pico-8 play session: hold ← + tap ❎

[t = 1 s] hold ← ~1s, tap ❎ ~2×
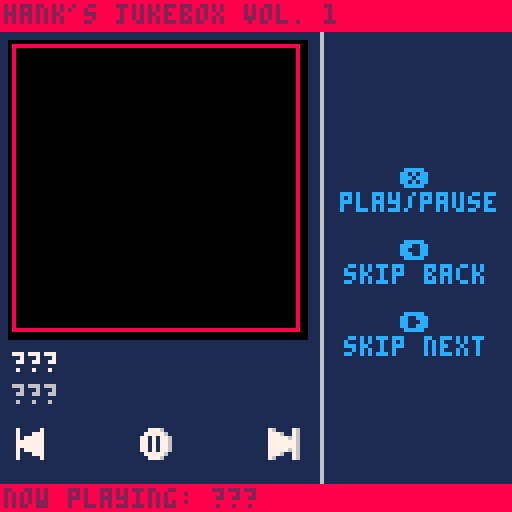
[t = 2 s] hold ← ~2s, tap ❎ ~4×
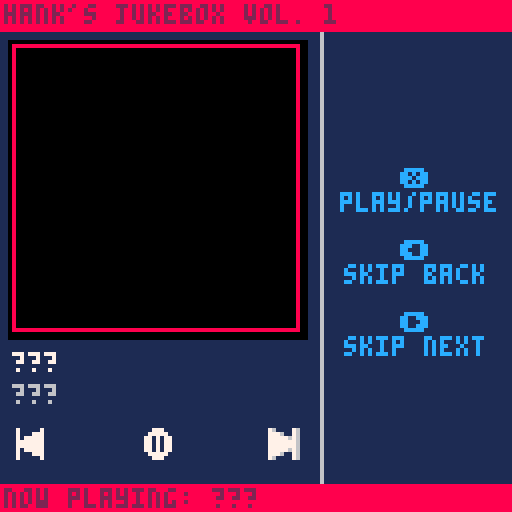
[t = 4 s] hold ← ~4s, tap ❎ ~7×
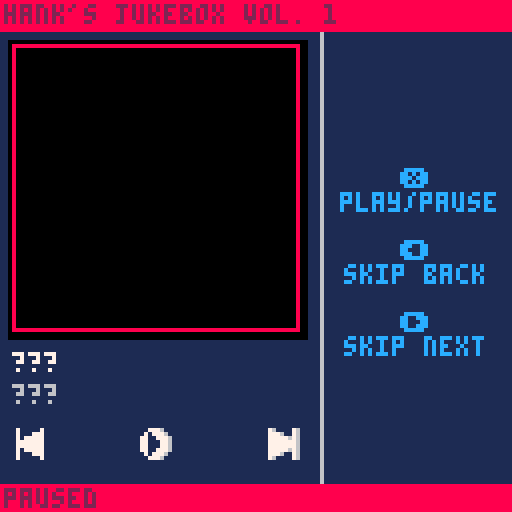

pico-8 cartridge
version 32
__lua__
--jukebox template
--by: hankdetank05

function _init()

	songs={
		"???",
		"???",
		"???"
	}
	
	artists={
		"???",
		"???",
		"???"
	}
	
	albums={
		"???",
		"???",
		"???"
	}
	
	years={
		"???",
		"???",
		"???"
	}
	
	patterns={
		-1,
		-1,
		-1
	}
	
	art={
		{x=64,y=0 ,w=64,h=64},
		{x=0 ,y=64,w=64,h=64},
		{x=64,y=64,w=64,h=64}
	}

	cur=1
	
	playing=false
	
	now_playing=""
	now_playing_dx=1
	
	current_song=songs[cur]
	current_artist=artists[cur]
	current_album=albums[cur]
	current_year=years[cur]
	
	art_dx=3
	art_dy=11
	art_dw=72
	art_dh=72
	
	btn_y=107
	
	button_diff=1
	
	--⬆️+🅾️+❎ to toggle photo mode
	debug=true
	in_photo_mode=false
	_draw=jukebox_mode
	⬆️released=true

end

function _update60()

	if debug then
		if btn(❎) 
		   and btn(🅾️) 
		   and btn(⬆️) 
		   and ⬆️released then
			if in_photo_mode then
				_draw=jukebox_mode
				in_photo_mode=false
			else
				_draw=photo_mode
				in_photo_mode=true
			end
			⬆️released=false
		elseif not(btn(⬆️)) then
			⬆️released=true
		end
	end

	if btnp(➡️) then
		
		cur+=1
		if cur>#songs then
			cur=1
		end
		if playing then
			music(patterns[cur])
			now_playing_dx=1
		end
		
	elseif btnp(⬅️) then
	
		cur-=1
		if cur<1 then
			cur=#songs
		end
		if playing then
			music(patterns[cur])
			now_playing_dx=1
		end
	
	elseif btnp(❎) and not(btn(🅾️) or btn(⬆️)) then
	
		if playing then
			music(-1)
			playing=false
			
		elseif cur<=#patterns then
			music(patterns[cur])
			playing=true
			
		end
	
	end
	
	current_song=songs[cur]
	current_artist=artists[cur]
	current_album=albums[cur]
	current_year=years[cur]
	current_art=art[cur]
	
	now_playing="now playing: "..songs[cur]
	
	if playing==true and #now_playing*4>126 then
		now_playing_dx-=1
		if abs(now_playing_dx)>#now_playing*4 then
			now_playing_dx=128
		end
	else
		now_playing_dx=1
	end

end

function jukebox_mode()

	// fill the screen dark blue
	cls(1)
	
	
	//draw the ui
	line(80,0,80,127,6)
	
	print("❎",100,6*7,12)
	print("play/pause",85,6*8,12)
	
	print("⬅️",100,6*10,12)
	print("skip back",86,6*11,12)
	
	print("➡️",100,6*13,12)
	print("skip next",86,6*14,12)
	
	rectfill(art_dx-1,art_dy-1,art_dx+1+art_dw,art_dy+1+art_dh,0)
	sspr(current_art.x,current_art.y,current_art.w,current_art.h,art_dx,art_dy,art_dw,art_dh)
	--rectfill(art_dx,art_dy,art_dx+art_dw,art_dy+art_dh,7)	//this is for debugging
	print(current_song,art_dx,88,7)
	print(current_artist,art_dx,96,6)
	
	--line(2,104,74,104,6)
	--line(2,104,10,104,8)
	
	--draw rw button
	local rw=16
	if btn(⬅️) then
		rw+=button_diff
	end
	spr(rw,art_dx,btn_y)
	
	--draw play/pause button
	if playing==true then
		playpause=32
	else
		playpause=48
	end
	if btn(❎) then
		playpause+=button_diff
	end
	spr(playpause,art_dx+32,btn_y)
	
	--draw ff button
	local ff=0
	if btn(➡️) then
		ff+=button_diff
	end
	spr(ff,art_dx+64,btn_y)

	// draw top bar
	rectfill(0,0,127,7,8)
	print("hank's jukebox vol. 1",1,1,2)
	
	--[[
	// draw album art and ui
	rectfill(0,88,127,120,0)
	if current_song==songs[1] then
		sspr(8,0,32,32,art_x,art_y,art_w,art_h)
	elseif current_song==songs[2] then
		sspr(48,0,32,32,art_x,art_y,art_w,art_h)
	elseif current_song==songs[3] then
		sspr(88,0,32,32,art_x,art_y,art_w,art_h)
	end
	print(current_song,34,90,7)
	print(current_artist,34,98,7)
	print(current_album,34,106,7)
	print(current_year,34,114,7)
	--]]
	
	// draw bottom bar
	rectfill(0,121,127,127,8)
	if playing then
		print(now_playing,now_playing_dx,122,2)		
	else
		print("paused",1,122,2)
	end
	
	// these are for debugging
	--print(stat(24),96,64,0)
	--print(stat(16),96,70,0)
	--print(stat(17),96,76,0)
	--print(stat(18),96,82,0)
	--print(stat(19),96,88,0)

end

function photo_mode()
	cls()
	local draw_pos={
		{x=0,y=0},
		{x=64,y=0},
		{x=0,y=64},
		{x=64,y=64,size=64},
		{x=0,y=64,w=128,h=64}
	}
	if #songs>1 then
		for i=1,#art do
			sspr(art[i].x,art[i].y,art[i].w,art[i].h,draw_pos[i].x,draw_pos[i].y)
		end
	else
		sspr(art[1].x,art[1].y,art[1].w,art[1].h,32,0)
	end
	if #songs==3 then
		sspr(32,0,32,32,draw_pos[4].x,draw_pos[4].y,draw_pos[4].size,draw_pos[4].size)
	elseif #songs<=2 then
		sspr(0,32,64,32,draw_pos[5].x,draw_pos[5].y,draw_pos[5].w,draw_pos[5].h)
	end
end
-->8
--tab 1: sfx index

--[[

key
---
??? = song 1
??? = song 2
??? = song 3
---

count
---
??? : 00/64 : 00%
??? : 00/64 : 00%
??? : 00/64 : 00%
---

sfx
---
01
02
03
04
05
06
07
08
09
10
11
12
13
14
15
16
17
18
19
20
21
22
23
24
25
26
27
28
29
30
31
32
33
34
35
36
37
38
39
40
41
42
43
44
45
46
47
48
49
50
51
52
53
54
55
56
57
58
59
60
61
62
63
64
---

--]]
-->8
--tab 2: percussion

--[[
bass drum = c 1?43
?	for more punchy sound, try
		different instrumnets

snare drum = c ?615
?	(start with 3) the higher the
		pitch, the more the sound
		will cut through everything
		else in the track

cymbal bell = d#5?15
?	(start with 2) try
		experimenting with the
		instrument, see what you like

cool sound = d#2?13
?	(start with 3) experiment
		with the instrument
--]]
__gfx__
76000076070000070005556000000000111111111111111111111111111111118888888888888888888888888888888888888888888888888888888888888888
77760076077700070005555600000000188111118811888888118811111111118000000000000000000000000000000000000000000000000000000000000008
77777676077777070005560000000000188111118811888888118811111111118000000000000000000000000000000000000000000000000000000000000008
77777776077777770005560000000000188111118818811118818811111111118000000000000000000000000000000000000000000000000000000000000008
77777776077777770555560000000000188111118818811118818811111111118000000000000000000000000000000000000000000000000000000000000008
77777676077777075555560000000000118811188118811118818811111111118000000000000000000000000000000000000000000000000000000000000008
77760076077700075555560000000000118811188118811118818811111111118000000000000000000000000000000000000000000000000000000000000008
76000076070000070555600000000000118811188118811118818811111111118000000000000000000000000000000000000000000000000000000000000008
76000076070000070000555000000000118811188118811118818811111111118000000000000000000000000000000000000000000000000000000000000008
76007776070007770000555500000000111881881118811118818811111111118000000000000000000000000000000000000000000000000000000000000008
76777776070777770000550000000000111881881118811118818811111111118000000000000000000000000000000000000000000000000000000000000008
77777776077777770000550000000000111881881118811118818811111111118000000000000000000000000000000000000000000000000000000000000008
77777776077777770055550000000000111881881118811118818811111111118000000000000000000000000000000000000000000000000000000000000008
76777776070777770555550000000000111188811111888888118888888118818000000000000000000000000000000000000000000000000000000000000008
76007776070007770555550000000000111188811111888888118888888118818000000000000000000000000000000000000000000000000000000000000008
76000076070000070055500000000000111111111111111111111111111111118000000000000000000000000000000000000000000000000000000000000008
00777600000777000000000000000000111111111111111111111111111111118000000000000000000000000000000000000000000000000000000000000008
07777760007777700000000000000000111881111118811111111144441111118000000000000000000000000000000000000000000000000000000000000008
77070776077070770000000000000000111888111188811111114499994411118000000000000000000000000000000000000000000000000000000000000008
77070776077070770000000000000000111188111188111111149994499941118000000000000000000000000000000000000000000000000000000000000008
77070776077070770000000000000000111188811888111111149444444941118000000000000000000000000000000000000000000000000000000000000008
77070776077070770000000000000000111118888881111111666444444666118000000000000000000000000000000000000000000000000000000000000008
077777600077777000000000000000001111118888111111118882ffff2888118000000000000000000000000000000000000000000000000000000000000008
007776000007770000000000000000001111118888111111116662ffff2666118000000000000000000000000000000000000000000000000000000000000008
00777600000777000000000000000000111111888811111111495555555594118000000000000000000000000000000000000000000000000000000000000008
07077760007077700000000000000000111111888811111111495444444594118000000000000000000000000000000000000000000000000000000000000008
77007776077007770000000000000000111118888881111111495444444594118000000000000000000000000000000000000000000000000000000000000008
77000776077000770000000000000000111188811888111111495444444594118000000000000000000000000000000000000000000000000000000000000008
77000776077000770000000000000000111188111188111111445444444544118000000000000000000000000000000000000000000000000000000000000008
77007776077007770000000000000000111888111188811111445555555544118000000000000000000000000000000000000000000000000000000000000008
07077760007077700000000000000000111881111118811111441111111144118000000000000000000000000000000000000000000000000000000000000008
00777600000777000000000000000000111111111111111111111111111111118000000000000000000000000000000000000000000000000000000000000008
11111111111111111111111111111111111111111111111111111111111111118000000000000000000000000000000000000000000000000000000000000008
11111111881881111881881111881888888881888888111118888111881118818000000000000000000000000000000000000000000000000000000000000008
11111111881881111881881118881888888881888888811188888811881118818000000000000000000000000000000000000000000000000000000000000008
11111111881881111881881188811881111111881118811188118811888188818000000000000000000000000000000000000000000000000000000000000008
11111111881881111881881888111881111111881118811888118881188188118000000000000000000000000000000000000000000000000000000000000008
11111111881881111881888881111881111111881118811881111881188888118000000000000000000000000000000000000000000000000000000000000008
11111111881881111881888811111888888111888888811881111881118881118000000000000000000000000000000000000000000000000000000000000008
11111111881881111881888111111888888111888888111881111881118881118000000000000000000000000000000000000000000000000000000000000008
11111111881881111881888811111881111111888888811881111881118881118000000000000000000000000000000000000000000000000000000000000008
11111111881881111881888881111881111111881118881881111881118881118000000000000000000000000000000000000000000000000000000000000008
11111111881881111881881881111881111111881111881881111881188888118000000000000000000000000000000000000000000000000000000000000008
11111111881888118881881888111881111111881111881888118881188188118000000000000000000000000000000000000000000000000000000000000008
18811111881188118811881188811881111111881118881188118811888188818000000000000000000000000000000000000000000000000000000000000008
18881118881188888811881118881888888881888888811188888811881118818000000000000000000000000000000000000000000000000000000000000008
11888888811118888111881111881888888881888888111118888111881118818000000000000000000000000000000000000000000000000000000000000008
11188888111111111111111111111111111111111111111111111111111111118000000000000000000000000000000000000000000000000000000000000008
11111111111111111111111111111111111111111111111111111111111111118000000000000000000000000000000000000000000000000000000000000008
18811111881188888811881111111111111881111118811111111144441111118000000000000000000000000000000000000000000000000000000000000008
18811111881188888811881111111111111888111188811111114499994411118000000000000000000000000000000000000000000000000000000000000008
18811111881881111881881111111111111188111188111111149994499941118000000000000000000000000000000000000000000000000000000000000008
18811111881881111881881111111111111188811888111111149444444941118000000000000000000000000000000000000000000000000000000000000008
11881118811881111881881111111111111118888881111111666444444666118000000000000000000000000000000000000000000000000000000000000008
118811188118811118818811111111111111118888111111118882ffff2888118000000000000000000000000000000000000000000000000000000000000008
118811188118811118818811111111111111118888111111116662ffff2666118000000000000000000000000000000000000000000000000000000000000008
11881118811881111881881111111111111111888811111111495555555594118000000000000000000000000000000000000000000000000000000000000008
11188188111881111881881111111111111111888811111111495444444594118000000000000000000000000000000000000000000000000000000000000008
11188188111881111881881111111111111118888881111111495444444594118000000000000000000000000000000000000000000000000000000000000008
11188188111881111881881111111111111188811888111111495444444594118000000000000000000000000000000000000000000000000000000000000008
11188188111881111881881111111111111188111188111111445444444544118000000000000000000000000000000000000000000000000000000000000008
11118881111188888811888888811881111888111188811111445555555544118000000000000000000000000000000000000000000000000000000000000008
11118881111188888811888888811881111881111118811111441111111144118000000000000000000000000000000000000000000000000000000000000008
11111111111111111111111111111111111111111111111111111111111111118888888888888888888888888888888888888888888888888888888888888888
88888888888888888888888888888888888888888888888888888888888888888888888888888888888888888888888888888888888888888888888888888888
80000000000000000000000000000000000000000000000000000000000000088000000000000000000000000000000000000000000000000000000000000008
80000000000000000000000000000000000000000000000000000000000000088000000000000000000000000000000000000000000000000000000000000008
80000000000000000000000000000000000000000000000000000000000000088000000000000000000000000000000000000000000000000000000000000008
80000000000000000000000000000000000000000000000000000000000000088000000000000000000000000000000000000000000000000000000000000008
80000000000000000000000000000000000000000000000000000000000000088000000000000000000000000000000000000000000000000000000000000008
80000000000000000000000000000000000000000000000000000000000000088000000000000000000000000000000000000000000000000000000000000008
80000000000000000000000000000000000000000000000000000000000000088000000000000000000000000000000000000000000000000000000000000008
80000000000000000000000000000000000000000000000000000000000000088000000000000000000000000000000000000000000000000000000000000008
80000000000000000000000000000000000000000000000000000000000000088000000000000000000000000000000000000000000000000000000000000008
80000000000000000000000000000000000000000000000000000000000000088000000000000000000000000000000000000000000000000000000000000008
80000000000000000000000000000000000000000000000000000000000000088000000000000000000000000000000000000000000000000000000000000008
80000000000000000000000000000000000000000000000000000000000000088000000000000000000000000000000000000000000000000000000000000008
80000000000000000000000000000000000000000000000000000000000000088000000000000000000000000000000000000000000000000000000000000008
80000000000000000000000000000000000000000000000000000000000000088000000000000000000000000000000000000000000000000000000000000008
80000000000000000000000000000000000000000000000000000000000000088000000000000000000000000000000000000000000000000000000000000008
80000000000000000000000000000000000000000000000000000000000000088000000000000000000000000000000000000000000000000000000000000008
80000000000000000000000000000000000000000000000000000000000000088000000000000000000000000000000000000000000000000000000000000008
80000000000000000000000000000000000000000000000000000000000000088000000000000000000000000000000000000000000000000000000000000008
80000000000000000000000000000000000000000000000000000000000000088000000000000000000000000000000000000000000000000000000000000008
80000000000000000000000000000000000000000000000000000000000000088000000000000000000000000000000000000000000000000000000000000008
80000000000000000000000000000000000000000000000000000000000000088000000000000000000000000000000000000000000000000000000000000008
80000000000000000000000000000000000000000000000000000000000000088000000000000000000000000000000000000000000000000000000000000008
80000000000000000000000000000000000000000000000000000000000000088000000000000000000000000000000000000000000000000000000000000008
80000000000000000000000000000000000000000000000000000000000000088000000000000000000000000000000000000000000000000000000000000008
80000000000000000000000000000000000000000000000000000000000000088000000000000000000000000000000000000000000000000000000000000008
80000000000000000000000000000000000000000000000000000000000000088000000000000000000000000000000000000000000000000000000000000008
80000000000000000000000000000000000000000000000000000000000000088000000000000000000000000000000000000000000000000000000000000008
80000000000000000000000000000000000000000000000000000000000000088000000000000000000000000000000000000000000000000000000000000008
80000000000000000000000000000000000000000000000000000000000000088000000000000000000000000000000000000000000000000000000000000008
80000000000000000000000000000000000000000000000000000000000000088000000000000000000000000000000000000000000000000000000000000008
80000000000000000000000000000000000000000000000000000000000000088000000000000000000000000000000000000000000000000000000000000008
80000000000000000000000000000000000000000000000000000000000000088000000000000000000000000000000000000000000000000000000000000008
80000000000000000000000000000000000000000000000000000000000000088000000000000000000000000000000000000000000000000000000000000008
80000000000000000000000000000000000000000000000000000000000000088000000000000000000000000000000000000000000000000000000000000008
80000000000000000000000000000000000000000000000000000000000000088000000000000000000000000000000000000000000000000000000000000008
80000000000000000000000000000000000000000000000000000000000000088000000000000000000000000000000000000000000000000000000000000008
80000000000000000000000000000000000000000000000000000000000000088000000000000000000000000000000000000000000000000000000000000008
80000000000000000000000000000000000000000000000000000000000000088000000000000000000000000000000000000000000000000000000000000008
80000000000000000000000000000000000000000000000000000000000000088000000000000000000000000000000000000000000000000000000000000008
80000000000000000000000000000000000000000000000000000000000000088000000000000000000000000000000000000000000000000000000000000008
80000000000000000000000000000000000000000000000000000000000000088000000000000000000000000000000000000000000000000000000000000008
80000000000000000000000000000000000000000000000000000000000000088000000000000000000000000000000000000000000000000000000000000008
80000000000000000000000000000000000000000000000000000000000000088000000000000000000000000000000000000000000000000000000000000008
80000000000000000000000000000000000000000000000000000000000000088000000000000000000000000000000000000000000000000000000000000008
80000000000000000000000000000000000000000000000000000000000000088000000000000000000000000000000000000000000000000000000000000008
80000000000000000000000000000000000000000000000000000000000000088000000000000000000000000000000000000000000000000000000000000008
80000000000000000000000000000000000000000000000000000000000000088000000000000000000000000000000000000000000000000000000000000008
80000000000000000000000000000000000000000000000000000000000000088000000000000000000000000000000000000000000000000000000000000008
80000000000000000000000000000000000000000000000000000000000000088000000000000000000000000000000000000000000000000000000000000008
80000000000000000000000000000000000000000000000000000000000000088000000000000000000000000000000000000000000000000000000000000008
80000000000000000000000000000000000000000000000000000000000000088000000000000000000000000000000000000000000000000000000000000008
80000000000000000000000000000000000000000000000000000000000000088000000000000000000000000000000000000000000000000000000000000008
80000000000000000000000000000000000000000000000000000000000000088000000000000000000000000000000000000000000000000000000000000008
80000000000000000000000000000000000000000000000000000000000000088000000000000000000000000000000000000000000000000000000000000008
80000000000000000000000000000000000000000000000000000000000000088000000000000000000000000000000000000000000000000000000000000008
80000000000000000000000000000000000000000000000000000000000000088000000000000000000000000000000000000000000000000000000000000008
80000000000000000000000000000000000000000000000000000000000000088000000000000000000000000000000000000000000000000000000000000008
80000000000000000000000000000000000000000000000000000000000000088000000000000000000000000000000000000000000000000000000000000008
80000000000000000000000000000000000000000000000000000000000000088000000000000000000000000000000000000000000000000000000000000008
80000000000000000000000000000000000000000000000000000000000000088000000000000000000000000000000000000000000000000000000000000008
80000000000000000000000000000000000000000000000000000000000000088000000000000000000000000000000000000000000000000000000000000008
80000000000000000000000000000000000000000000000000000000000000088000000000000000000000000000000000000000000000000000000000000008
88888888888888888888888888888888888888888888888888888888888888888888888888888888888888888888888888888888888888888888888888888888
